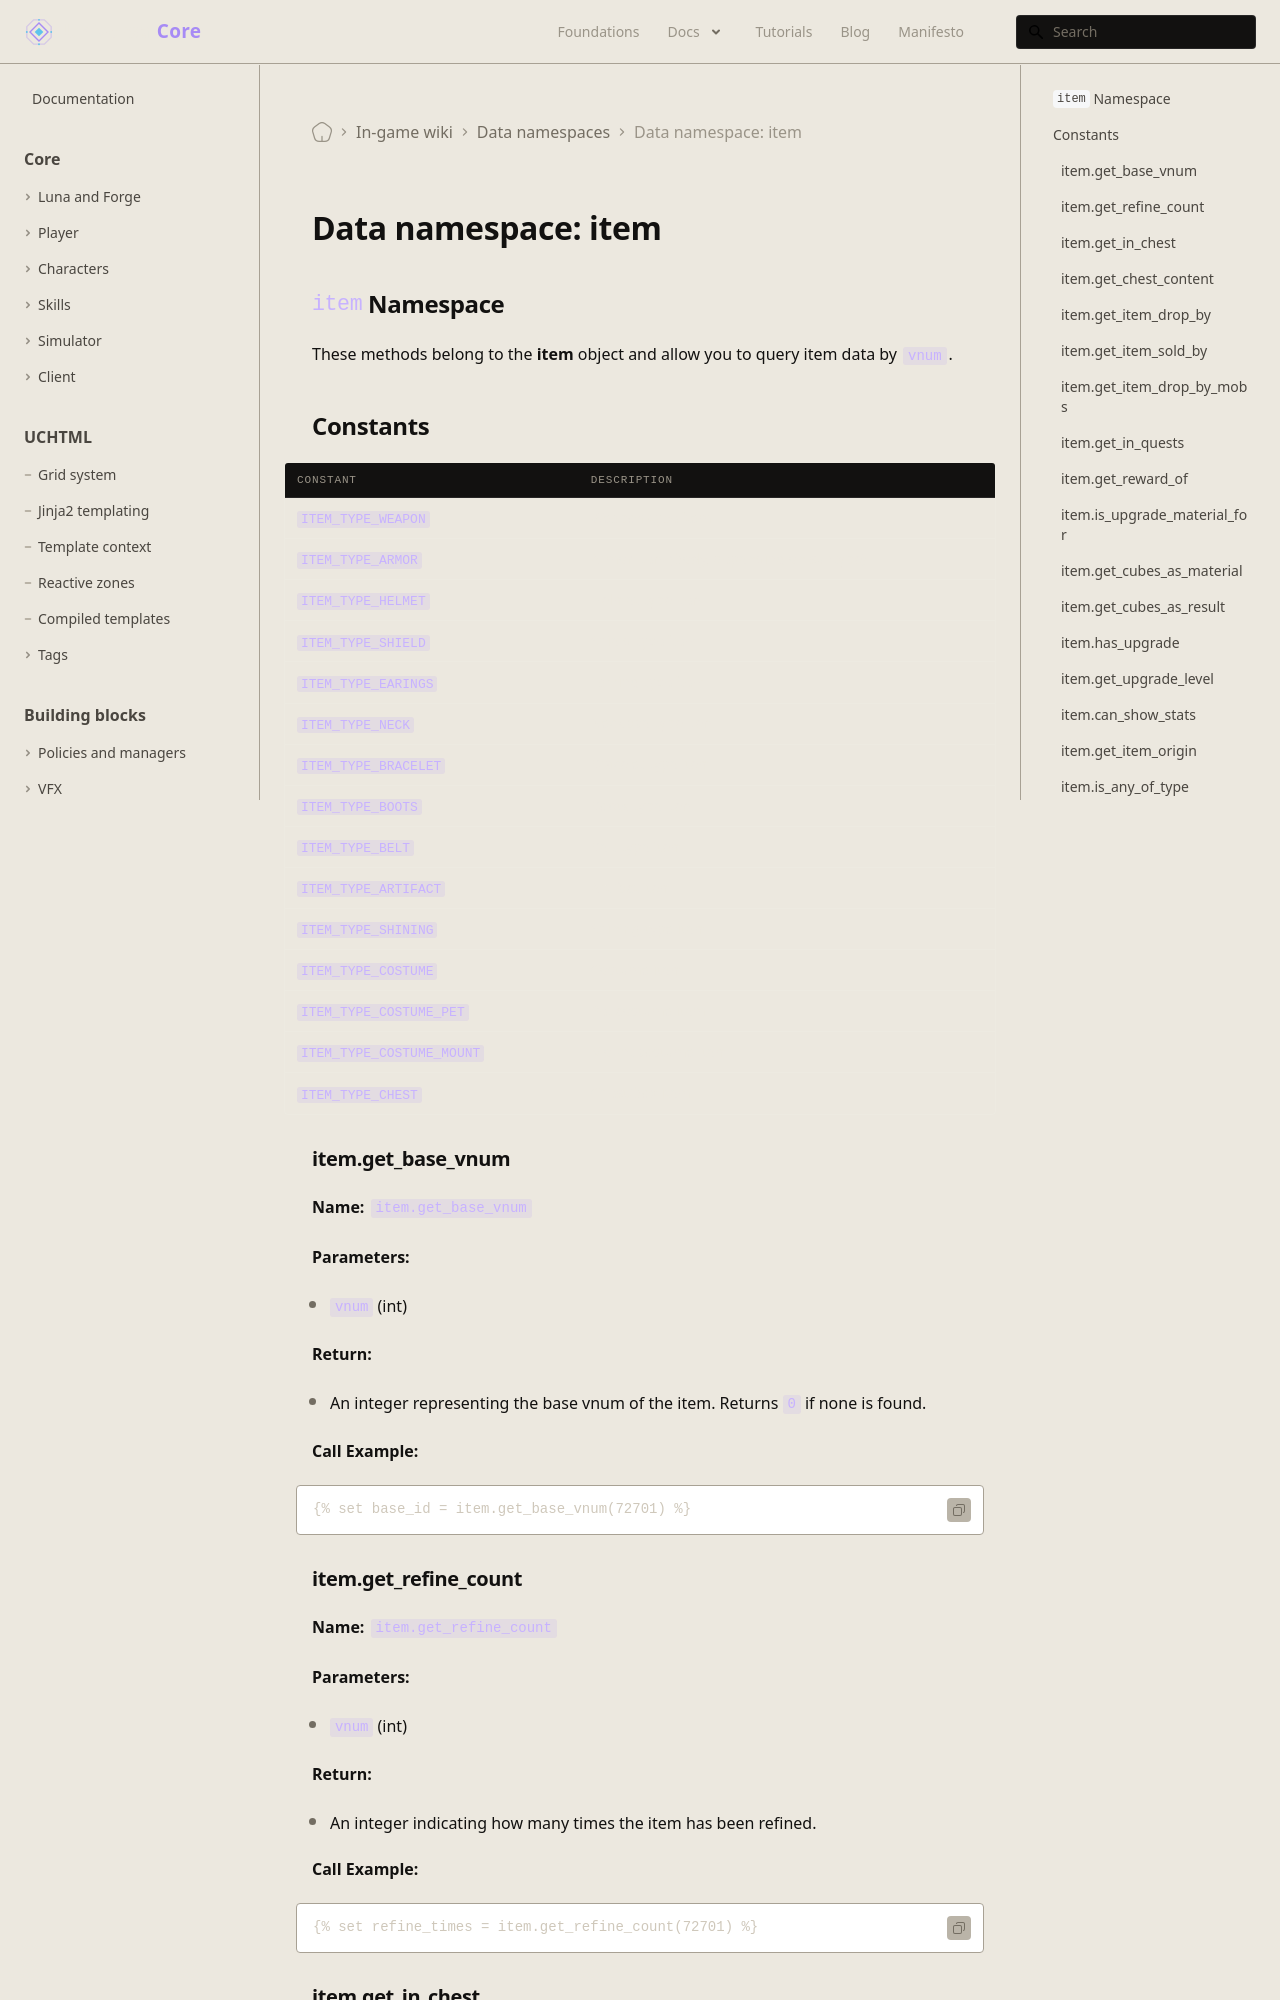

repository: universal-core/website · page: docs/wiki/data-item/index.html · generator: docusaurus

---
title: "Data namespace: item"
description: Reference for the item namespace of the wiki template context.
displayed_sidebar: mainSidebar
---

# Data namespace: item

## `item` Namespace

These methods belong to the **item** object and allow you to query item data by `vnum`.
